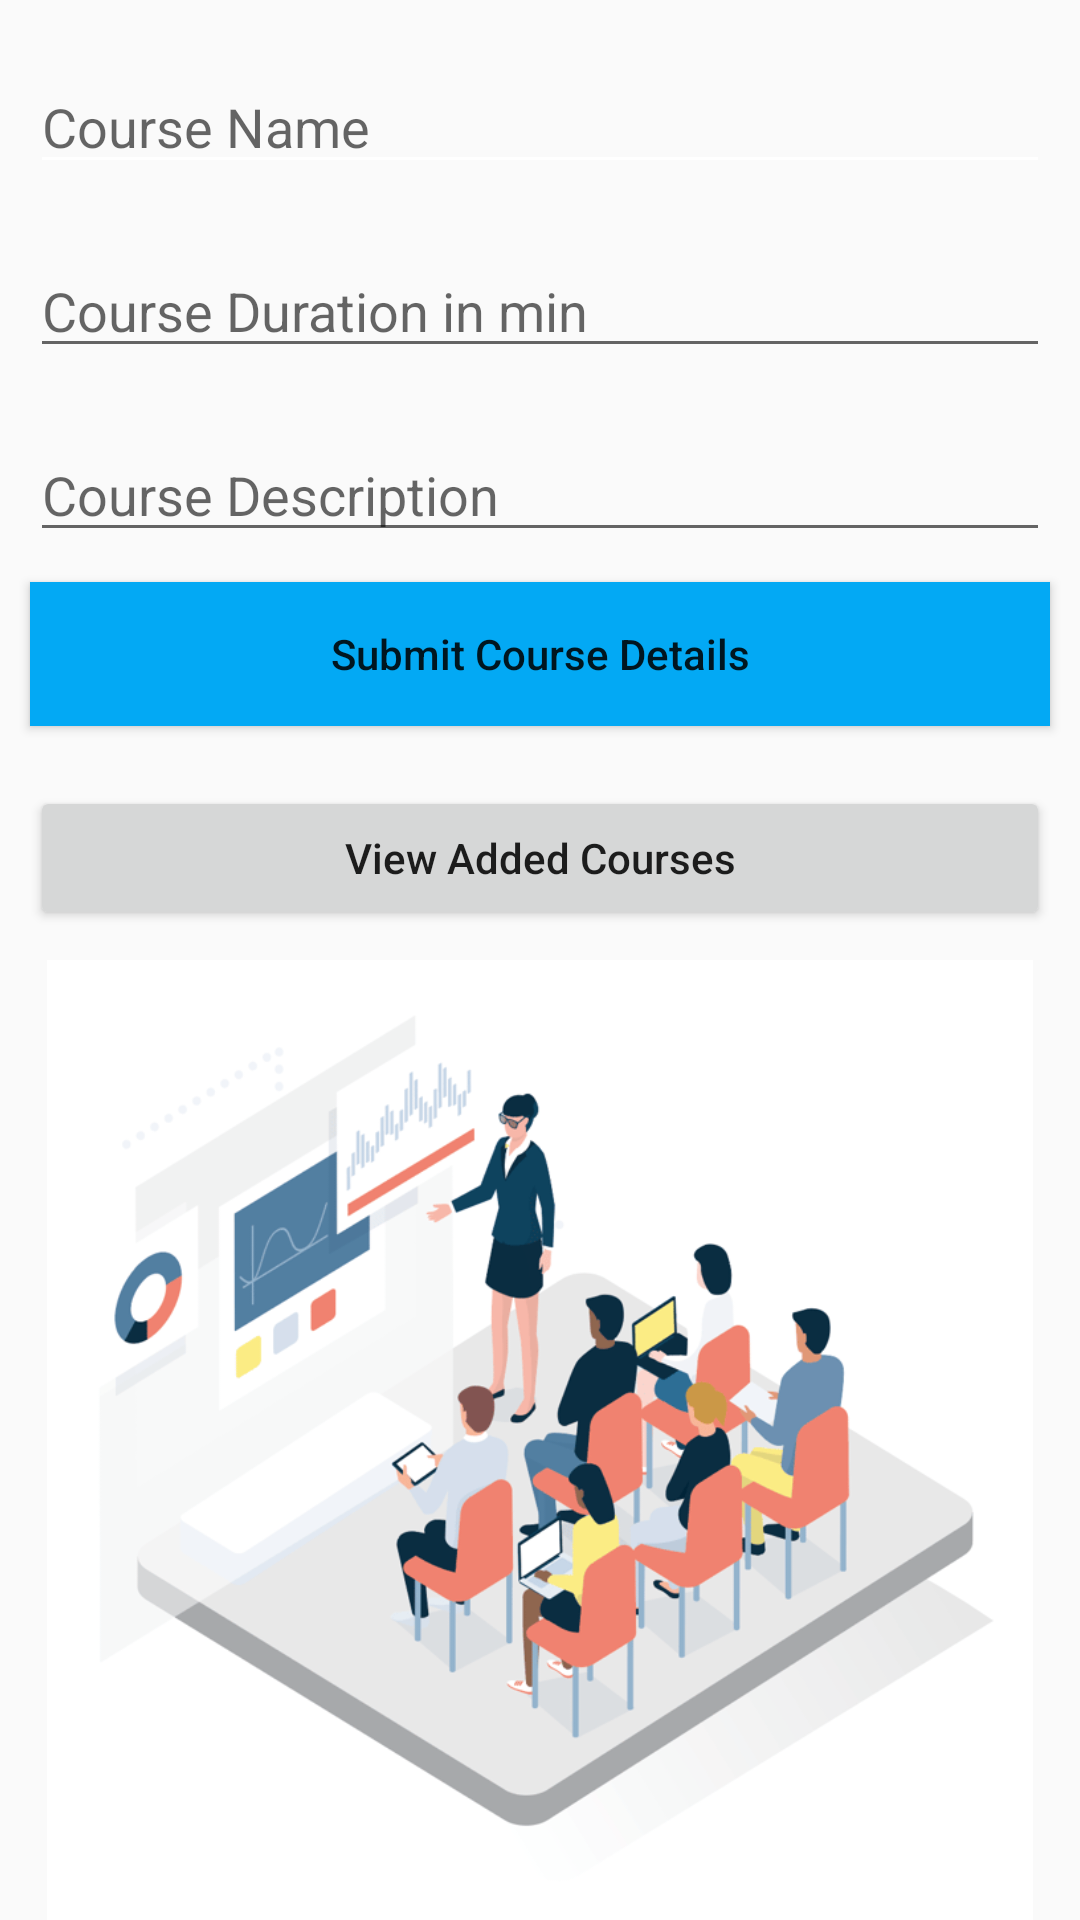

Produce the Android XML layout that renders to this screen, including the resource entries it uses.
<!-- AndroidManifest.xml: application theme AppTheme -->
<!-- res/layout/activity_main.xml -->
<?xml version="1.0" encoding="utf-8"?>
<LinearLayout xmlns:android="http://schemas.android.com/apk/res/android"
    xmlns:app="http://schemas.android.com/apk/res-auto"
    xmlns:tools="http://schemas.android.com/tools"
    android:layout_width="match_parent"
    android:layout_height="match_parent"
    android:background="#0003A9F4"
    android:orientation="vertical"
    tools:context=".MainActivity">

    
    <EditText
        android:id="@+id/idEdtCourseName"
        android:layout_width="match_parent"
        android:layout_height="wrap_content"
        android:layout_marginStart="10dp"
        android:layout_marginTop="20dp"
        android:layout_marginEnd="10dp"
        android:backgroundTint="#FFFFFF"
        android:hint="Course Name"
        android:importantForAutofill="no"
        android:inputType="text" />

    
    <EditText
        android:id="@+id/idEdtCourseDuration"
        android:layout_width="match_parent"
        android:layout_height="wrap_content"
        android:layout_marginStart="10dp"
        android:layout_marginTop="20dp"
        android:layout_marginEnd="10dp"
        android:hint="Course Duration in min"
        android:importantForAutofill="no"
        android:inputType="time" />

    
    <EditText
        android:id="@+id/idEdtCourseDescription"
        android:layout_width="match_parent"
        android:layout_height="wrap_content"
        android:layout_marginStart="10dp"
        android:layout_marginTop="20dp"
        android:layout_marginEnd="10dp"
        android:hint="Course Description"
        android:importantForAutofill="no"
        android:inputType="text" />

    
    <Button
        android:id="@+id/idBtnSubmitCourse"
        android:layout_width="match_parent"
        android:layout_height="wrap_content"
        android:layout_margin="10dp"
        android:background="#03A9F4"
        android:text="Submit Course Details"
        android:textAllCaps="false" />

    
    <Button
        android:id="@+id/idBtnViewCourses"
        android:layout_width="match_parent"
        android:layout_height="wrap_content"
        android:layout_margin="10dp"
        android:text="View Added Courses"
        android:textAllCaps="false" />


    <ImageView
        android:layout_width="wrap_content"
        android:layout_height="match_parent"
        android:src="@drawable/imagback" />





</LinearLayout>
<!-- resources referenced by this layout -->
<resources>
  <!-- drawable imagback: png bitmap (drawable-v21, 49245 bytes) -->
  <style name="AppTheme" parent="Theme.AppCompat.Light.DarkActionBar">
          <item name="colorPrimary">@color/colorPrimary</item>
          <item name="colorPrimaryDark">@color/colorPrimaryDark</item>
          <item name="colorAccent">@color/colorAccent</item>
      </style>
  <color name="colorPrimary">#FFFFFF</color>
  <color name="colorPrimaryDark">#000</color>
  <color name="colorAccent">#11CFC5</color>
</resources>
